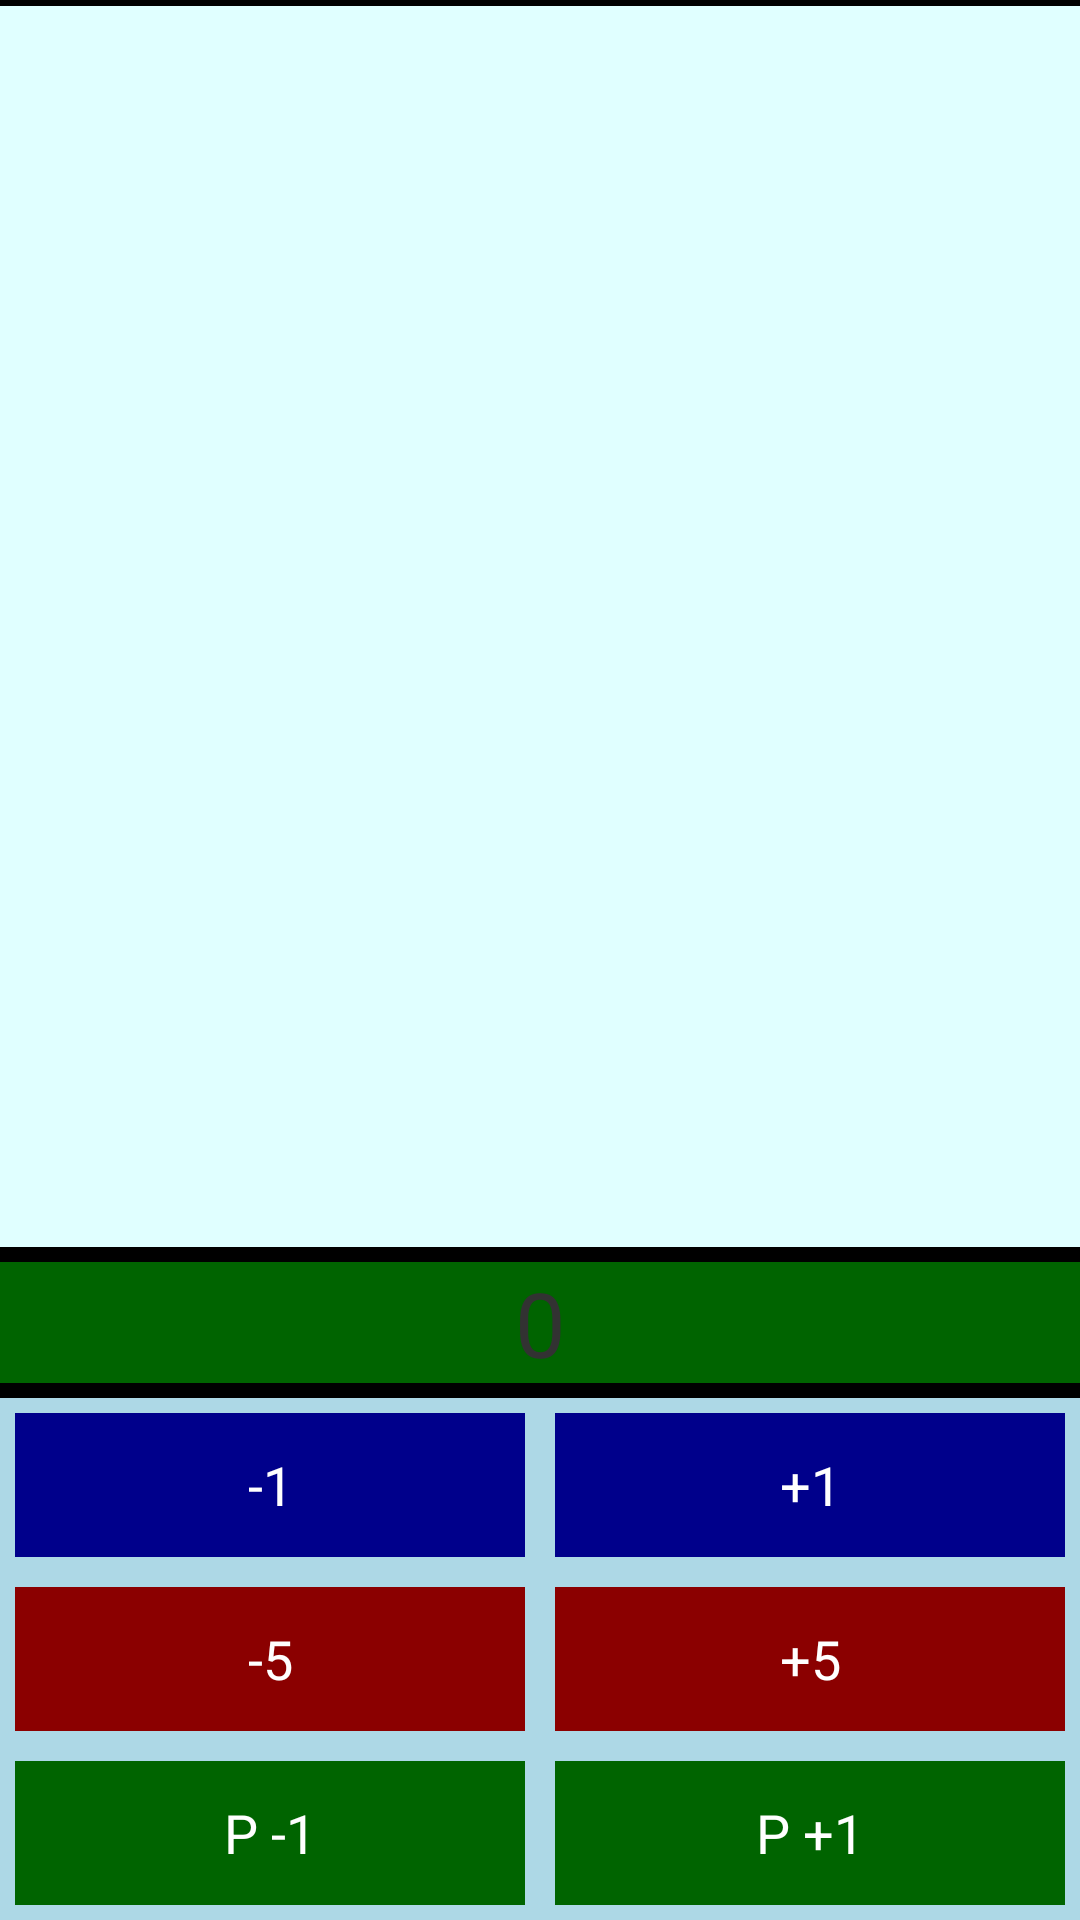

The Android layout XML behind this screen, and the referenced resources:
<!-- AndroidManifest.xml: application theme AppBaseTheme -->
<!-- res/layout/life_counter_fragment.xml -->
<?xml version="1.0" encoding="utf-8"?>
<LinearLayout xmlns:android="http://schemas.android.com/apk/res/android"
    android:orientation="vertical"
    android:layout_width="match_parent"
    android:layout_height="match_parent"
    android:id="@+id/player1buttons"
    android:background="@color/LightBlue">
    <View
        android:layout_width="fill_parent"
        android:layout_height="2dp"
        android:background="@color/Black"/>
    <TextView
        android:id="@+id/PlayerHealth"
        android:layout_width="fill_parent"
        android:layout_height="fill_parent"
        android:layout_weight="1"
        android:background="@color/LightCyan"
        android:gravity="center"
        android:fontFamily="sans-serif-condensed"
        android:textSize="32sp"/>
    <View
        android:layout_width="fill_parent"
        android:layout_height="5dp"
        android:background="@color/Black"/>
    <TextView
        android:id="@+id/poison_health"
        android:layout_width="fill_parent"
        android:layout_height="wrap_content"
        android:background="@color/DarkGreen"
        android:textSize="30sp"
        android:text="0"
        android:gravity="center"/>
    <View
        android:layout_width="fill_parent"
        android:layout_height="5dp"
        android:background="@color/Black"/>
    <LinearLayout
        android:layout_width="fill_parent"
        android:layout_height="wrap_content">
        <Button
            android:id="@+id/minusOne"
            android:text="-1"
            android:layout_weight="1"
            android:layout_width="fill_parent"
            android:layout_height="wrap_content"
            android:textColor="@color/White"
            android:background="@color/DarkBlue"
            android:layout_margin="5dp"/>

        <Button
            android:id="@+id/plusOne"
            android:text="+1"
            android:layout_weight="1"
            android:layout_width="fill_parent"
            android:layout_height="wrap_content"
            android:textColor="@color/White"
            android:background="@color/DarkBlue"
            android:layout_margin="5dp"/>

    </LinearLayout>
    <LinearLayout
        android:layout_width="fill_parent"
        android:layout_height="wrap_content">
        <Button
            android:id="@+id/minusFive"
            android:text="-5"
            android:layout_weight="1"
            android:layout_width="fill_parent"
            android:layout_height="wrap_content"
            android:textColor="@color/White"
            android:background="@color/DarkRed"
            android:layout_margin="5dp"/>
        <Button
            android:id="@+id/plusFive"
            android:text="+5"
            android:layout_weight="1"
            android:layout_width="fill_parent"
            android:layout_height="wrap_content"
            android:textColor="@color/White"
            android:background="@color/DarkRed"
            android:layout_margin="5dp"/>
    </LinearLayout>
    <LinearLayout
        android:layout_width="fill_parent"
        android:layout_height="wrap_content">
        <Button
            android:id="@+id/poisonMinOne"
            android:text="P -1"
            android:layout_weight="1"
            android:layout_width="fill_parent"
            android:layout_height="wrap_content"
            android:textColor="@color/White"
            android:background="@color/DarkGreen"
            android:layout_margin="5dp"/>
        <Button
            android:id="@+id/poisonAddOne"
            android:text="P +1"
            android:layout_weight="1"
            android:layout_width="fill_parent"
            android:layout_height="wrap_content"
            android:textColor="@color/White"
            android:background="@color/DarkGreen"
            android:layout_margin="5dp"/>
    </LinearLayout>
</LinearLayout>
<!-- resources referenced by this layout -->
<resources>
  <color name="Black">#000000</color>
  <color name="DarkBlue">#00008B</color>
  <color name="DarkGreen">#006400</color>
  <color name="DarkRed">#8B0000</color>
  <color name="LightBlue">#ADD8E6</color>
  <color name="LightCyan">#E0FFFF</color>
  <color name="White">#FFFFFF</color>
  <style name="AppBaseTheme" parent="android:Theme.Holo.Light.NoActionBar">
          <item name="android:windowBackground">@drawable/woodback</item>
          <item name="android:colorBackground">@drawable/woodback</item>
          
      </style>
  <!-- drawable woodback: png bitmap (drawable-hdpi, 36428 bytes) -->
</resources>
